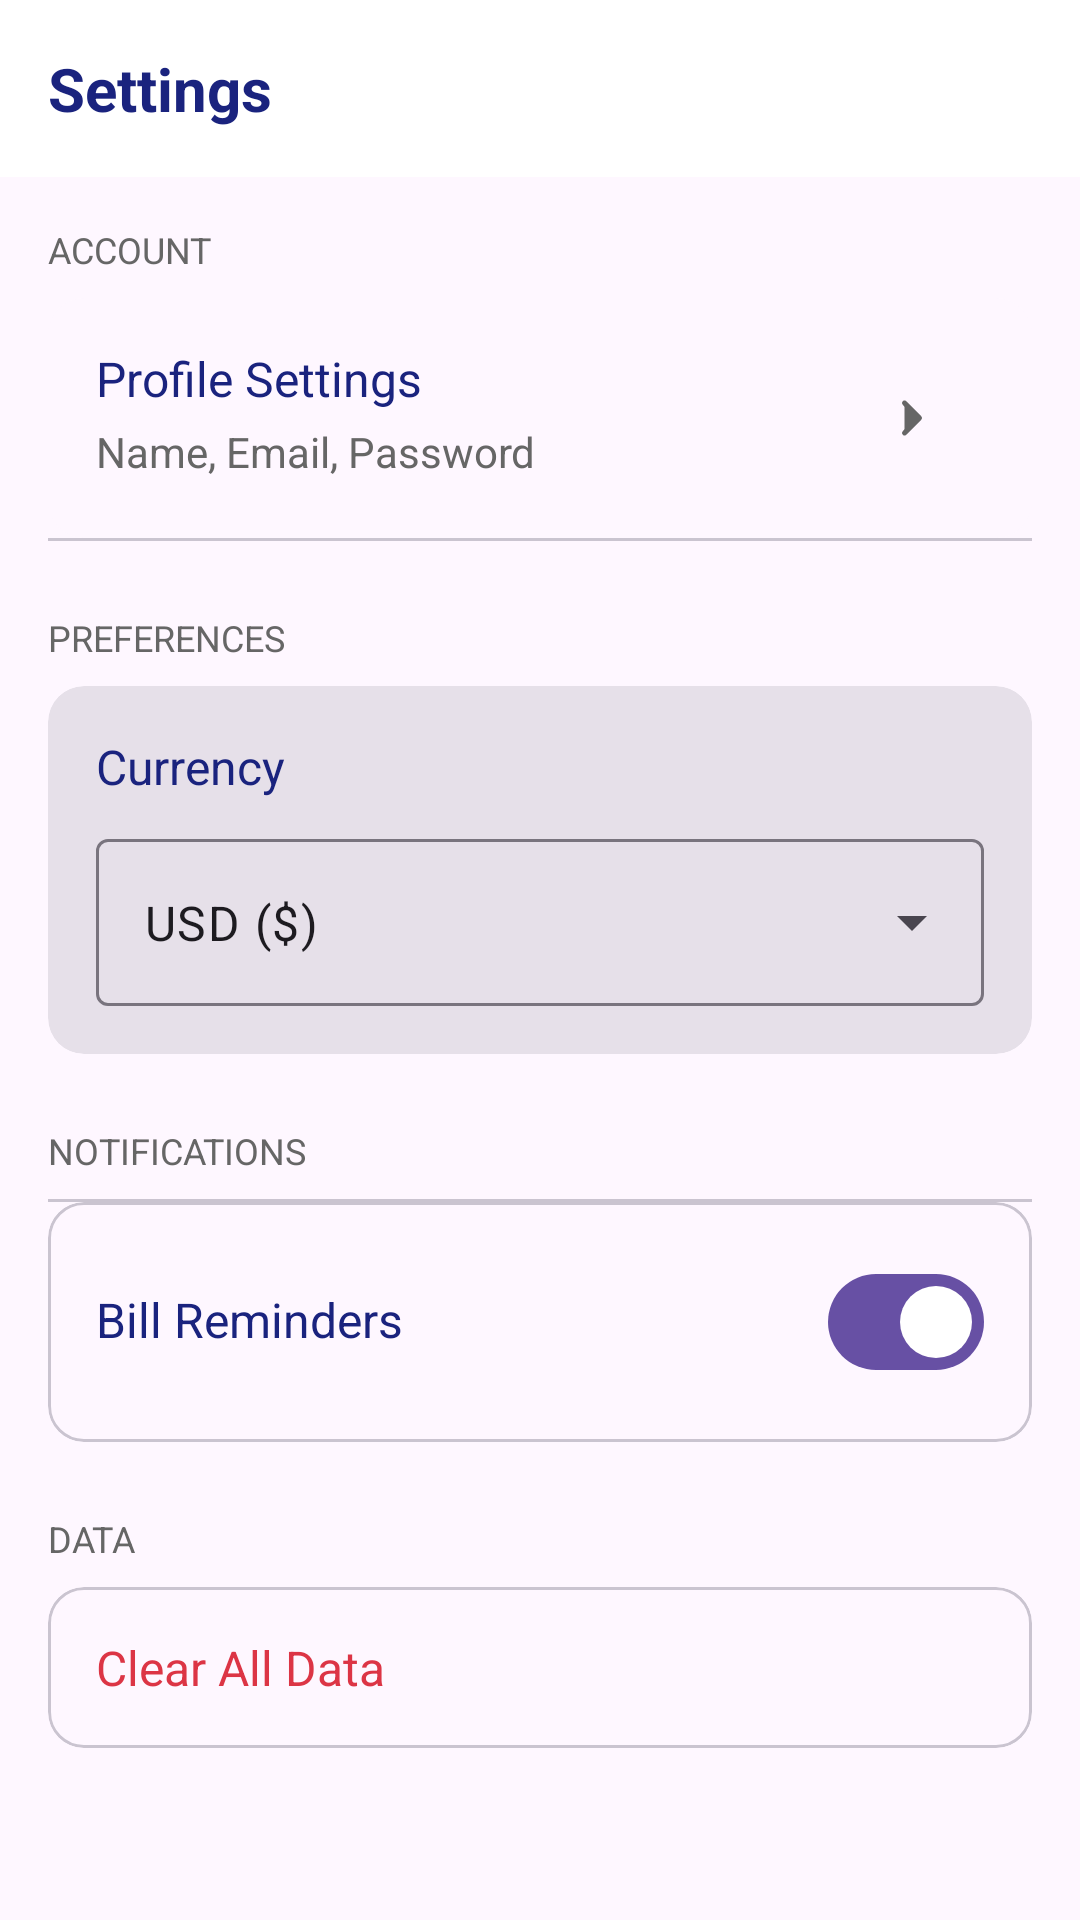

The Android layout XML behind this screen, and the referenced resources:
<!-- AndroidManifest.xml: application theme Theme.BudgetSmart -->
<!-- res/layout/fragment_settings.xml -->
<?xml version="1.0" encoding="utf-8"?>
<androidx.core.widget.NestedScrollView
    xmlns:android="http://schemas.android.com/apk/res/android"
    xmlns:app="http://schemas.android.com/apk/res-auto"
    android:layout_width="match_parent"
    android:layout_height="match_parent">

    <LinearLayout
        android:layout_width="match_parent"
        android:layout_height="wrap_content"
        android:orientation="vertical">

        
        <com.google.android.material.appbar.AppBarLayout
            android:layout_width="match_parent"
            android:layout_height="wrap_content"
            android:background="@android:color/white">

            <TextView
                android:layout_width="wrap_content"
                android:layout_height="wrap_content"
                android:text="Settings"
                android:textSize="20sp"
                android:textColor="#1a237e"
                android:textStyle="bold"
                android:layout_margin="16dp"/>
        </com.google.android.material.appbar.AppBarLayout>

        
        <TextView
            android:layout_width="wrap_content"
            android:layout_height="wrap_content"
            android:text="ACCOUNT"
            android:textSize="12sp"
            android:textColor="#666666"
            android:layout_marginStart="16dp"
            android:layout_marginTop="16dp"
            android:layout_marginBottom="8dp"/>

        <com.google.android.material.card.MaterialCardView
            android:id="@+id/profileSettings"
            android:layout_width="match_parent"
            android:layout_height="wrap_content"
            android:layout_marginHorizontal="16dp"
            app:cardElevation="0dp"
            app:strokeWidth="0dp"
            android:clickable="true"
            android:focusable="true"
            android:background="?attr/selectableItemBackground">

            <LinearLayout
                android:id="@+id/settings_LL_profileSettings"
                android:layout_width="match_parent"
                android:layout_height="wrap_content"
                android:orientation="horizontal"
                android:padding="16dp">

                <LinearLayout
                    android:layout_width="0dp"
                    android:layout_height="wrap_content"
                    android:layout_weight="1"
                    android:orientation="vertical">

                    <TextView
                        android:layout_width="wrap_content"
                        android:layout_height="wrap_content"
                        android:text="Profile Settings"
                        android:textSize="16sp"
                        android:textColor="#1a237e"/>

                    <TextView
                        android:layout_width="wrap_content"
                        android:layout_height="wrap_content"
                        android:text="Name, Email, Password"
                        android:textSize="14sp"
                        android:textColor="#666666"
                        android:layout_marginTop="4dp"/>
                </LinearLayout>

                <com.google.android.material.button.MaterialButton
                    android:id="@+id/settings_BTN_toProfileSettings"
                    android:layout_width="wrap_content"
                    android:layout_height="wrap_content"
                    android:layout_gravity="center_vertical"
                    app:icon="@drawable/ic_chevron_right"
                    style="@style/Widget.Material3.Button.IconButton"
                    app:iconTint="#666666"/>
            </LinearLayout>
        </com.google.android.material.card.MaterialCardView>

        <com.google.android.material.divider.MaterialDivider
            android:layout_width="match_parent"
            android:layout_height="1dp"
            android:layout_marginHorizontal="16dp"/>

        
        <TextView
            android:layout_width="wrap_content"
            android:layout_height="wrap_content"
            android:text="PREFERENCES"
            android:textSize="12sp"
            android:textColor="#666666"
            android:layout_marginStart="16dp"
            android:layout_marginTop="24dp"
            android:layout_marginBottom="8dp"/>

        <com.google.android.material.card.MaterialCardView
            android:id="@+id/currencySettings"
            style="@style/Widget.Material3.CardView.Filled"
            android:layout_width="match_parent"
            android:layout_height="wrap_content"
            android:layout_marginHorizontal="16dp"
            app:cardElevation="0dp">

            <LinearLayout
                android:layout_width="match_parent"
                android:layout_height="wrap_content"
                android:orientation="vertical"
                android:padding="16dp">

                <TextView
                    android:layout_width="wrap_content"
                    android:layout_height="wrap_content"
                    android:text="Currency"
                    android:textSize="16sp"
                    android:textColor="#1a237e"/>

                <com.google.android.material.textfield.TextInputLayout
                    android:id="@+id/currencyDropdown"
                    style="@style/Widget.Material3.TextInputLayout.OutlinedBox.ExposedDropdownMenu"
                    android:layout_width="match_parent"
                    android:layout_height="wrap_content"
                    android:layout_marginTop="8dp">

                    <AutoCompleteTextView
                        android:id="@+id/currencyAutoComplete"
                        android:layout_width="match_parent"
                        android:layout_height="wrap_content"
                        android:inputType="none"
                        android:text="USD ($)"/>

                </com.google.android.material.textfield.TextInputLayout>
            </LinearLayout>
        </com.google.android.material.card.MaterialCardView>

        
        <TextView
            android:layout_width="wrap_content"
            android:layout_height="wrap_content"
            android:text="NOTIFICATIONS"
            android:textSize="12sp"
            android:textColor="#666666"
            android:layout_marginStart="16dp"
            android:layout_marginTop="24dp"
            android:layout_marginBottom="8dp"/>

        <com.google.android.material.divider.MaterialDivider
            android:layout_width="match_parent"
            android:layout_height="1dp"
            android:layout_marginHorizontal="16dp"/>

        <com.google.android.material.card.MaterialCardView
            android:layout_width="match_parent"
            android:layout_height="wrap_content"
            android:layout_marginHorizontal="16dp"
            app:cardElevation="0dp">

            <LinearLayout
                android:layout_width="match_parent"
                android:layout_height="wrap_content"
                android:orientation="horizontal"
                android:padding="16dp">

                <TextView
                    android:layout_width="0dp"
                    android:layout_height="wrap_content"
                    android:layout_weight="1"
                    android:text="Bill Reminders"
                    android:textSize="16sp"
                    android:textColor="#1a237e"/>

                <com.google.android.material.materialswitch.MaterialSwitch
                    android:layout_width="wrap_content"
                    android:layout_height="wrap_content"
                    android:checked="true"/>
            </LinearLayout>
        </com.google.android.material.card.MaterialCardView>

        
        <TextView
            android:layout_width="wrap_content"
            android:layout_height="wrap_content"
            android:text="DATA"
            android:textSize="12sp"
            android:textColor="#666666"
            android:layout_marginStart="16dp"
            android:layout_marginTop="24dp"
            android:layout_marginBottom="8dp"/>

        <com.google.android.material.card.MaterialCardView
            android:layout_width="match_parent"
            android:layout_height="wrap_content"
            android:layout_marginHorizontal="16dp"
            android:layout_marginBottom="16dp"
            app:cardElevation="0dp">

            <TextView
                android:layout_width="match_parent"
                android:layout_height="wrap_content"
                android:text="Clear All Data"
                android:textSize="16sp"
                android:textColor="#dc3545"
                android:padding="16dp"
                android:background="?attr/selectableItemBackground"/>
        </com.google.android.material.card.MaterialCardView>

    </LinearLayout>
</androidx.core.widget.NestedScrollView>
<!-- resources referenced by this layout -->
<resources>
  <!-- drawable ic_chevron_right (drawable) -->
  <?xml version="1.0" encoding="utf-8"?>
  <vector xmlns:android="http://schemas.android.com/apk/res/android"
      android:width="24dp"
      android:height="24dp"
      android:viewportWidth="24"
      android:viewportHeight="24">
  
      <path
          android:fillColor="#000000"
          android:strokeColor="#000000"
          android:strokeWidth="2"
          android:strokeLineJoin="round"
          android:strokeLineCap="round"
          android:pathData="M9 6L15 12L9 18" />
  </vector>
  <style name="Theme.BudgetSmart" parent="Base.Theme.BudgetSmart" />
  <style name="Base.Theme.BudgetSmart" parent="Theme.Material3.DayNight.NoActionBar">
          
          
      </style>
</resources>
